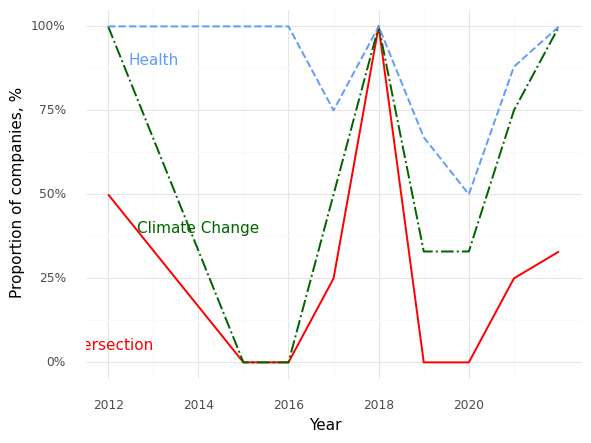

The file beside this chart, header and first rows:
, Year, Climate (Prop), Health (Prop), Intersection (Prop)
0, 2012, 1.0, 1.0, 0.5
1, 2015, 0.0, 1.0, 0.0
2, 2016, 0.0, 1.0, 0.0
3, 2017, 0.5, 0.75, 0.25
4, 2018, 1.0, 1.0, 1.0
5, 2019, 0.33, 0.67, 0.0
6, 2020, 0.33, 0.5, 0.0
7, 2021, 0.75, 0.88, 0.25
8, 2022, 1.0, 1.0, 0.33
